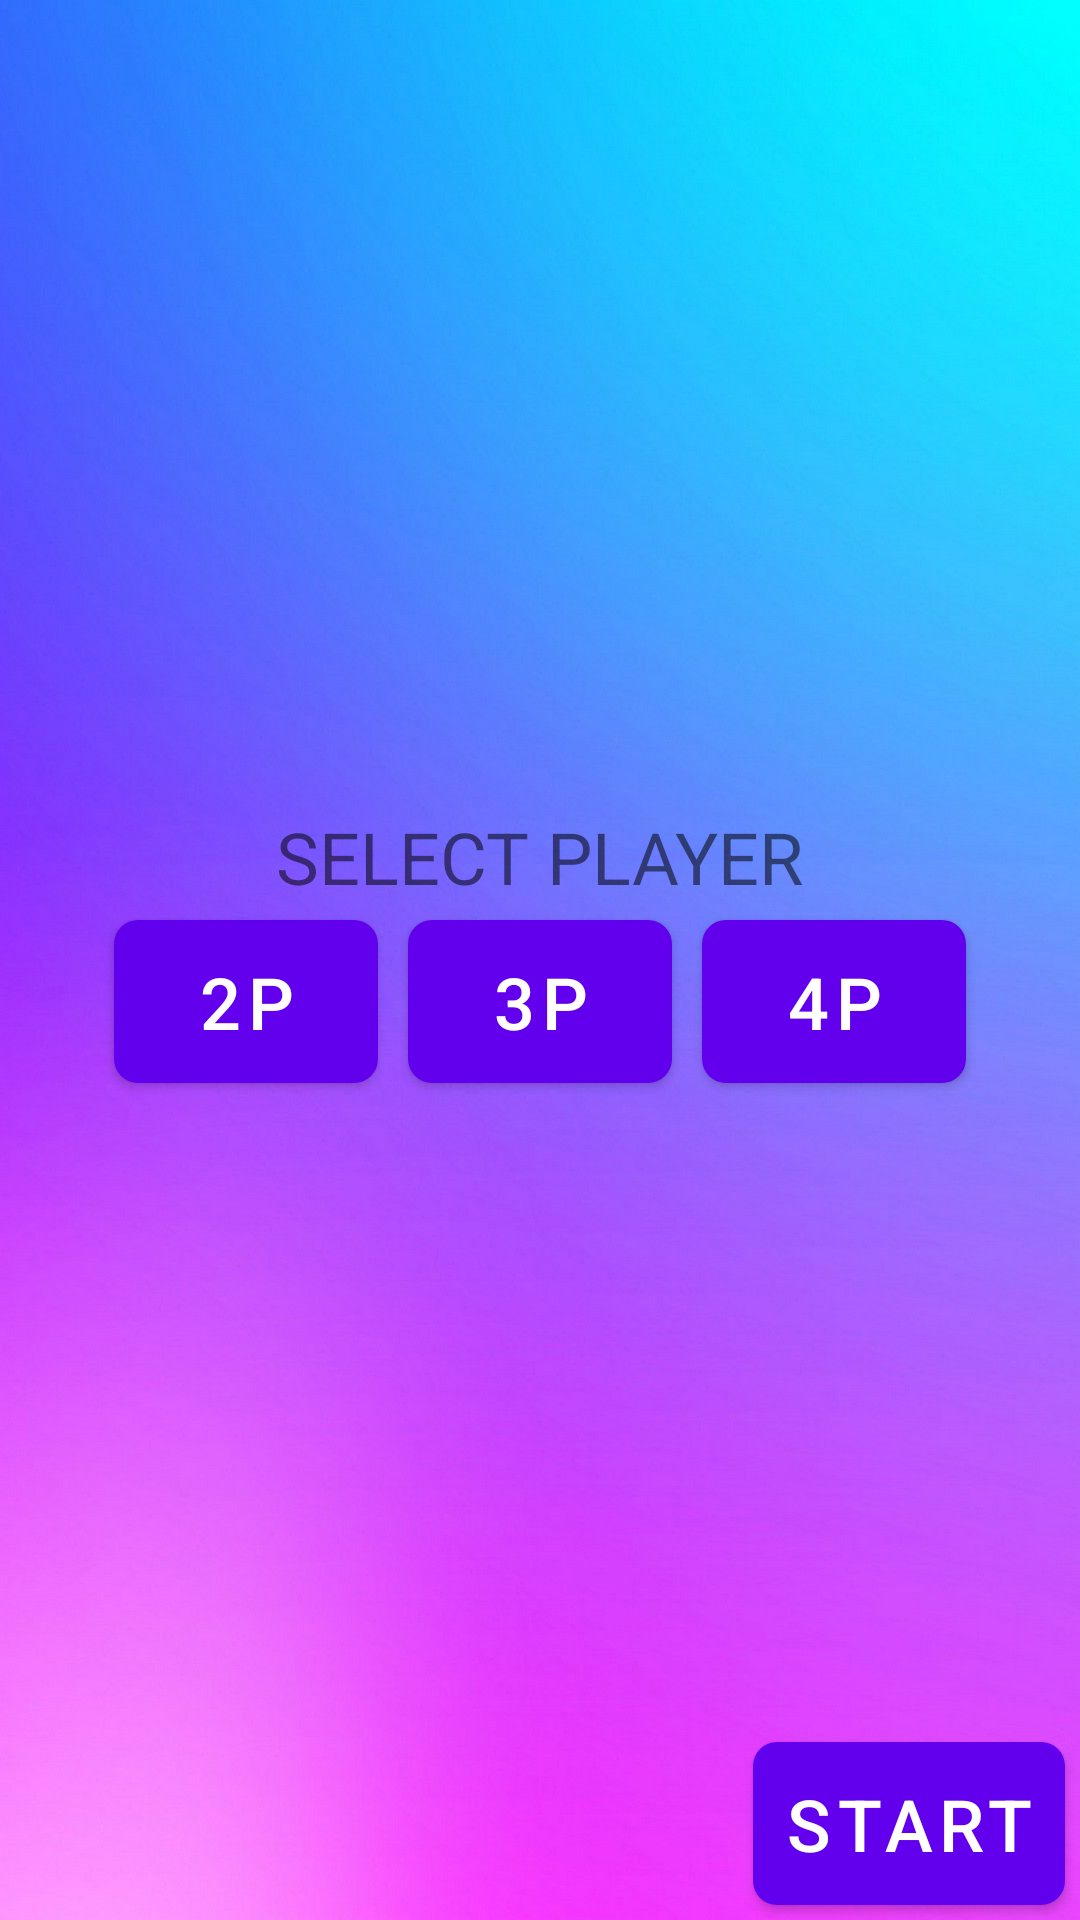

Layout XML and referenced resources for this Android screen:
<!-- AndroidManifest.xml: fallback theme Theme.MaterialComponents.DayNight.NoActionBar -->
<!-- res/layout/activity_main2.xml -->
<?xml version="1.0" encoding="utf-8"?>
<androidx.constraintlayout.widget.ConstraintLayout xmlns:android="http://schemas.android.com/apk/res/android"
    xmlns:app="http://schemas.android.com/apk/res-auto"
    xmlns:tools="http://schemas.android.com/tools"
    android:layout_width="match_parent"
    android:layout_height="match_parent"
    android:background="@drawable/background"
    tools:context=".MainActivity2">

    <LinearLayout
        android:layout_width="match_parent"
        android:layout_height="wrap_content"
        android:orientation="vertical"
        app:layout_constraintBottom_toBottomOf="@id/start"
        app:layout_constraintLeft_toLeftOf="parent"
        app:layout_constraintRight_toRightOf="parent"
        app:layout_constraintTop_toTopOf="parent">

        <TextView
            android:layout_width="wrap_content"
            android:layout_height="wrap_content"
            android:layout_gravity="center"
            android:text="SELECT PLAYER"
            android:textSize="24sp" />

        <LinearLayout
            android:layout_width="match_parent"
            android:layout_height="wrap_content"
            android:gravity="center"
            android:orientation="horizontal">

            <Button
                android:id="@+id/p2"
                android:layout_width="wrap_content"
                android:layout_height="wrap_content"
                android:layout_margin="5dp"
                android:background="@drawable/roundcornerbutton"
                android:padding="5dp"
                android:text="2P"
                android:textSize="24sp" />

            <Button
                android:id="@+id/p3"
                android:layout_width="wrap_content"
                android:layout_height="wrap_content"
                android:layout_margin="5dp"
                android:background="@drawable/roundcornerbutton"
                android:padding="5dp"
                android:text="3P"
                android:textSize="24sp" />

            <Button
                android:id="@+id/p4"
                android:layout_width="wrap_content"
                android:layout_height="wrap_content"
                android:layout_margin="5dp"
                android:background="@drawable/roundcornerbutton"
                android:padding="5dp"
                android:text="4P"
                android:textSize="24sp" />

        </LinearLayout>

    </LinearLayout>

    <Button
        android:id="@+id/start"
        android:layout_width="wrap_content"
        android:layout_height="wrap_content"
        android:background="@drawable/roundcornerbutton"
        android:layout_margin="5dp"
        android:paddingHorizontal="10dp"
        android:paddingVertical="5dp"
        android:text="START"
        android:textSize="24sp"
        app:layout_constraintBottom_toBottomOf="parent"
        app:layout_constraintRight_toRightOf="parent" />


</androidx.constraintlayout.widget.ConstraintLayout>
<!-- resources referenced by this layout -->
<resources>
  <!-- drawable background: jpg bitmap (drawable, 60904 bytes) -->
  <!-- drawable roundcornerbutton (drawable) -->
  <?xml version="1.0" encoding="utf-8"?>
  <shape xmlns:android="http://schemas.android.com/apk/res/android" android:shape="rectangle">
      <solid android:color="#64DD17" />
      <corners
          android:bottomLeftRadius="8dp"
          android:bottomRightRadius="8dp"
          android:topLeftRadius="8dp"
          android:topRightRadius="8dp" />
  </shape>
</resources>
